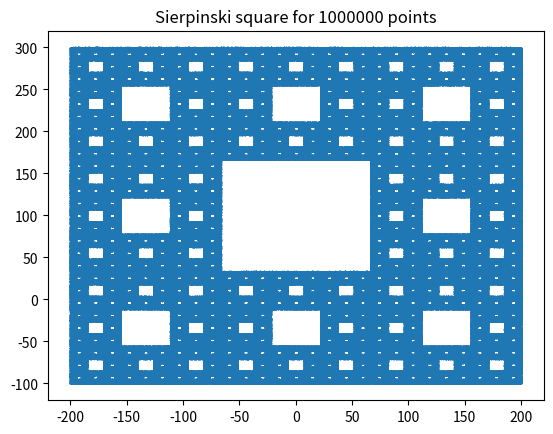

The matplotlib source for this figure:
import matplotlib.pyplot as plt
import random as R

n  = 1000000

vertex_coordinates = [[-200,-100], [-200, 300], [200,-100], [200, 300], [-200, 100], [0, -100], [0, 300], [200, 100]]
x_coordinates = [vertex_coordinates[0][0]]
y_coordinates = [vertex_coordinates[0][1]]
for i in range(n):
    r = R.randrange(8)
    x_coordinates.append((x_coordinates[-1] + 2 * vertex_coordinates[r][0]) / 3)
    y_coordinates.append((y_coordinates[-1] + 2 * vertex_coordinates[r][1]) / 3)
fig, ax = plt.subplots()
ax.scatter(x_coordinates, y_coordinates, s = 0.1)
ax.set(title=f'Sierpinski square for {n} points')
plt.show()
